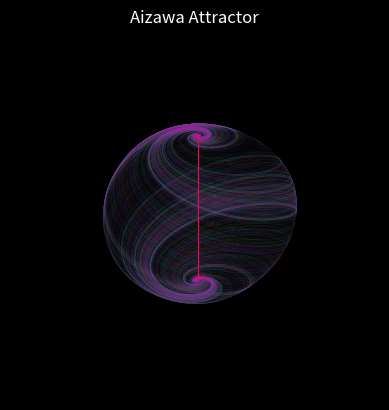

This chart was generated by the following Python code: (Note: this script raises an exception after producing the figure.)
import matplotlib.pyplot as plt
import numpy as np
import random



def aizawa(xyz,*,a = 0.95, b = 0.7, cc = 0.65, d = 3.5, e = 0.25, f = 0.1):
   
    x, y, z = xyz
    x_dot = (z-b)*x - d*y
    y_dot = d*x + (z-b)*y
    z_dot = cc + a*z - z*z*z/3 - (x*x + y*y)*(1+e*z) + f*z*x*x*x

    return np.array([x_dot, y_dot, z_dot])

plt.style.use('dark_background')
ax = plt.figure(dpi=200).add_subplot(projection='3d')
dt = 0.05 # best not go bigger than 0.1
num_steps = 10000
particlenumber = 100
xyzs = np.empty((num_steps + 1, 3))
for particles in range(particlenumber):
    print("Calculating attractor shape for particle nr. ",particles+1)
    x_vals = []
    y_vals = []
    z_vals = []    
    xyzs[0] = (random.uniform(-1, 1),random.uniform(-1, 1),random.uniform(-1, 1)) 
    #cmap = hsv #(random.uniform(0.3, 1), random.uniform(0.3, 1), random.uniform(0.3, 1))
    cmap = plt.cm.hsv((2*particles+1)/(2*particlenumber))
    #print (xyzs[0])
    for i in range(num_steps):
        xyzs[i + 1] = xyzs[i] + aizawa(xyzs[i]) * dt
        if i > 50:
            x_vals.append(xyzs[i-51][0])
            y_vals.append(xyzs[i-51][1])
            z_vals.append(xyzs[i-51][2])
                
    plt.plot(x_vals,y_vals, z_vals,c=cmap, linewidth=0.01)

# Plot
ax.axis('equal')
ax.axis(False)
#ax.set_xlabel("X Axis")
#ax.set_ylabel("Y Axis")
#ax.set_zlabel("Z Axis")

ax.set_facecolor('black')
ax.grid(False)
ax.xaxis.set_pane_color((0.0, 0.0, 0.0, 0.0))
ax.yaxis.set_pane_color((0.0, 0.0, 0.0, 0.0))
ax.zaxis.set_pane_color((0.0, 0.0, 0.0, 0.0))

ax.set_title("Aizawa Attractor")
filename = "/Users/<user>/Desktop/aizawa_attractor.png"
plt.savefig(filename, dpi=1200)
plt.show()
